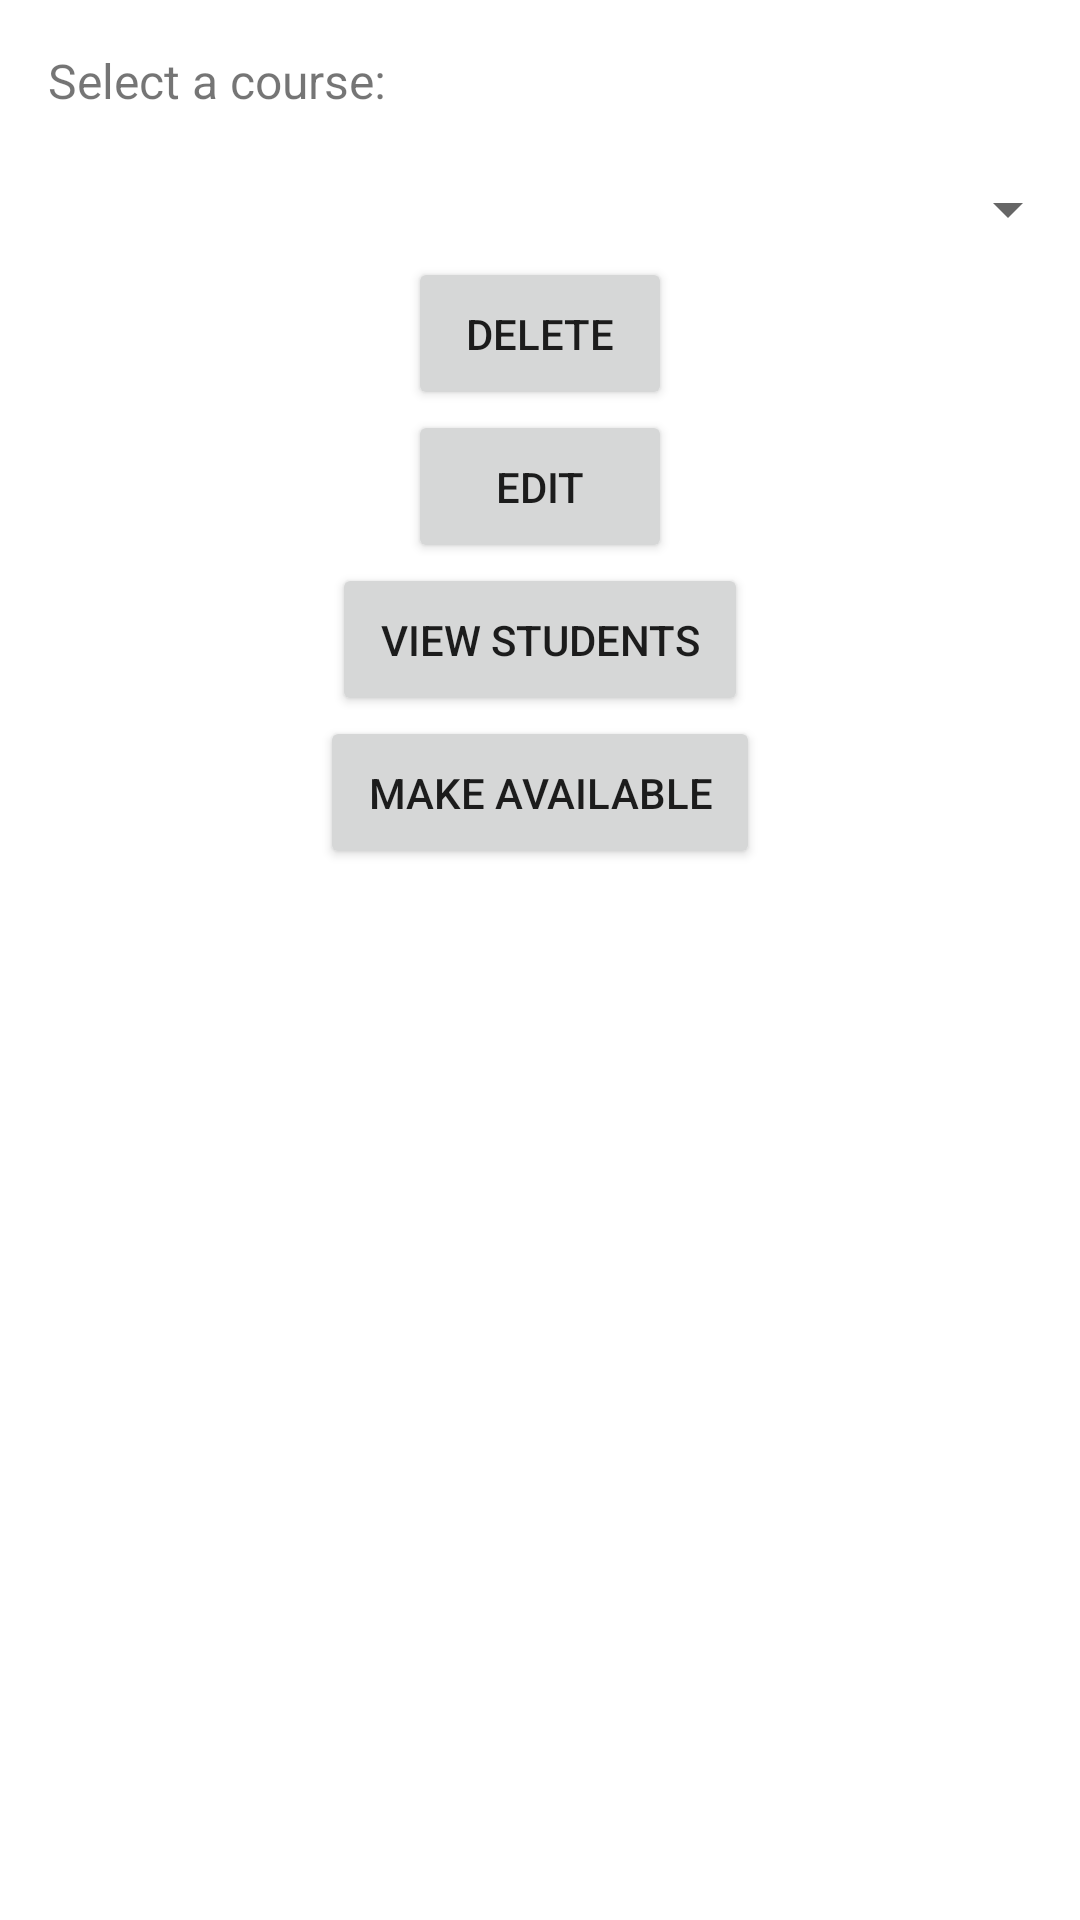

Produce the Android XML layout that renders to this screen, including the resource entries it uses.
<!-- AndroidManifest.xml: application theme Theme.TrainingCenterProject -->
<!-- res/layout/activity_delete_course.xml -->
<?xml version="1.0" encoding="utf-8"?>
<androidx.constraintlayout.widget.ConstraintLayout
    xmlns:android="http://schemas.android.com/apk/res/android"
    xmlns:app="http://schemas.android.com/apk/res-auto"
    xmlns:tools="http://schemas.android.com/tools"
    android:layout_width="match_parent"
    android:layout_height="match_parent"
    tools:context=".DeleteCourseActivity">

    <TextView
        android:id="@+id/selectCourseTextView"
        android:layout_width="wrap_content"
        android:layout_height="wrap_content"
        android:text="Select a course:"
        android:textSize="16sp"
        app:layout_constraintLeft_toLeftOf="parent"
        app:layout_constraintTop_toTopOf="parent"
        android:padding="16dp"/>

    <Spinner
        android:id="@+id/coursesSpinner"
        android:layout_width="0dp"
        android:layout_height="wrap_content"
        app:layout_constraintTop_toBottomOf="@id/selectCourseTextView"
        app:layout_constraintLeft_toLeftOf="parent"
        app:layout_constraintRight_toRightOf="parent"
        android:padding="16dp"/>

    <Button
        android:id="@+id/deleteButton"
        android:layout_width="wrap_content"
        android:layout_height="wrap_content"
        android:text="Delete"
        app:layout_constraintTop_toBottomOf="@id/coursesSpinner"
        app:layout_constraintRight_toRightOf="parent"
        app:layout_constraintLeft_toLeftOf="parent"
        android:padding="16dp"/>

    <Button
        android:id="@+id/editButton"
        android:layout_width="wrap_content"
        android:layout_height="wrap_content"
        android:text="Edit"
        app:layout_constraintTop_toBottomOf="@id/deleteButton"
        app:layout_constraintRight_toRightOf="parent"
        app:layout_constraintLeft_toLeftOf="parent"
        android:padding="16dp"/>
    <Button
        android:id="@+id/viewStrudentsButton"
        android:layout_width="wrap_content"
        android:layout_height="wrap_content"
        android:text="View Students"
        app:layout_constraintTop_toBottomOf="@id/editButton"
        app:layout_constraintRight_toRightOf="parent"
        app:layout_constraintLeft_toLeftOf="parent"
        android:padding="16dp"/>

    <Button
        android:id="@+id/makeCourseAvailableButton"
        android:layout_width="wrap_content"
        android:layout_height="wrap_content"
        android:text="Make Available"
        app:layout_constraintTop_toBottomOf="@id/viewStrudentsButton"
        app:layout_constraintRight_toRightOf="parent"
        app:layout_constraintLeft_toLeftOf="parent"
        android:padding="16dp"/>


</androidx.constraintlayout.widget.ConstraintLayout>
<!-- resources referenced by this layout -->
<resources>
  <style name="Theme.TrainingCenterProject" parent="Theme.MaterialComponents.DayNight.DarkActionBar">
          
          <item name="colorPrimary">@color/purple_500</item>
          <item name="colorPrimaryVariant">@color/purple_700</item>
          <item name="colorOnPrimary">@color/white</item>
          
          <item name="colorSecondary">@color/teal_200</item>
          <item name="colorSecondaryVariant">@color/teal_700</item>
          <item name="colorOnSecondary">@color/black</item>
          
          <item name="android:statusBarColor">?attr/colorPrimaryVariant</item>
          
      </style>
  <color name="purple_500">#FF6200EE</color>
  <color name="purple_700">#FF3700B3</color>
  <color name="white">#FFFFFFFF</color>
  <color name="teal_200">#FF03DAC5</color>
  <color name="teal_700">#FF018786</color>
  <color name="black">#FF000000</color>
</resources>
